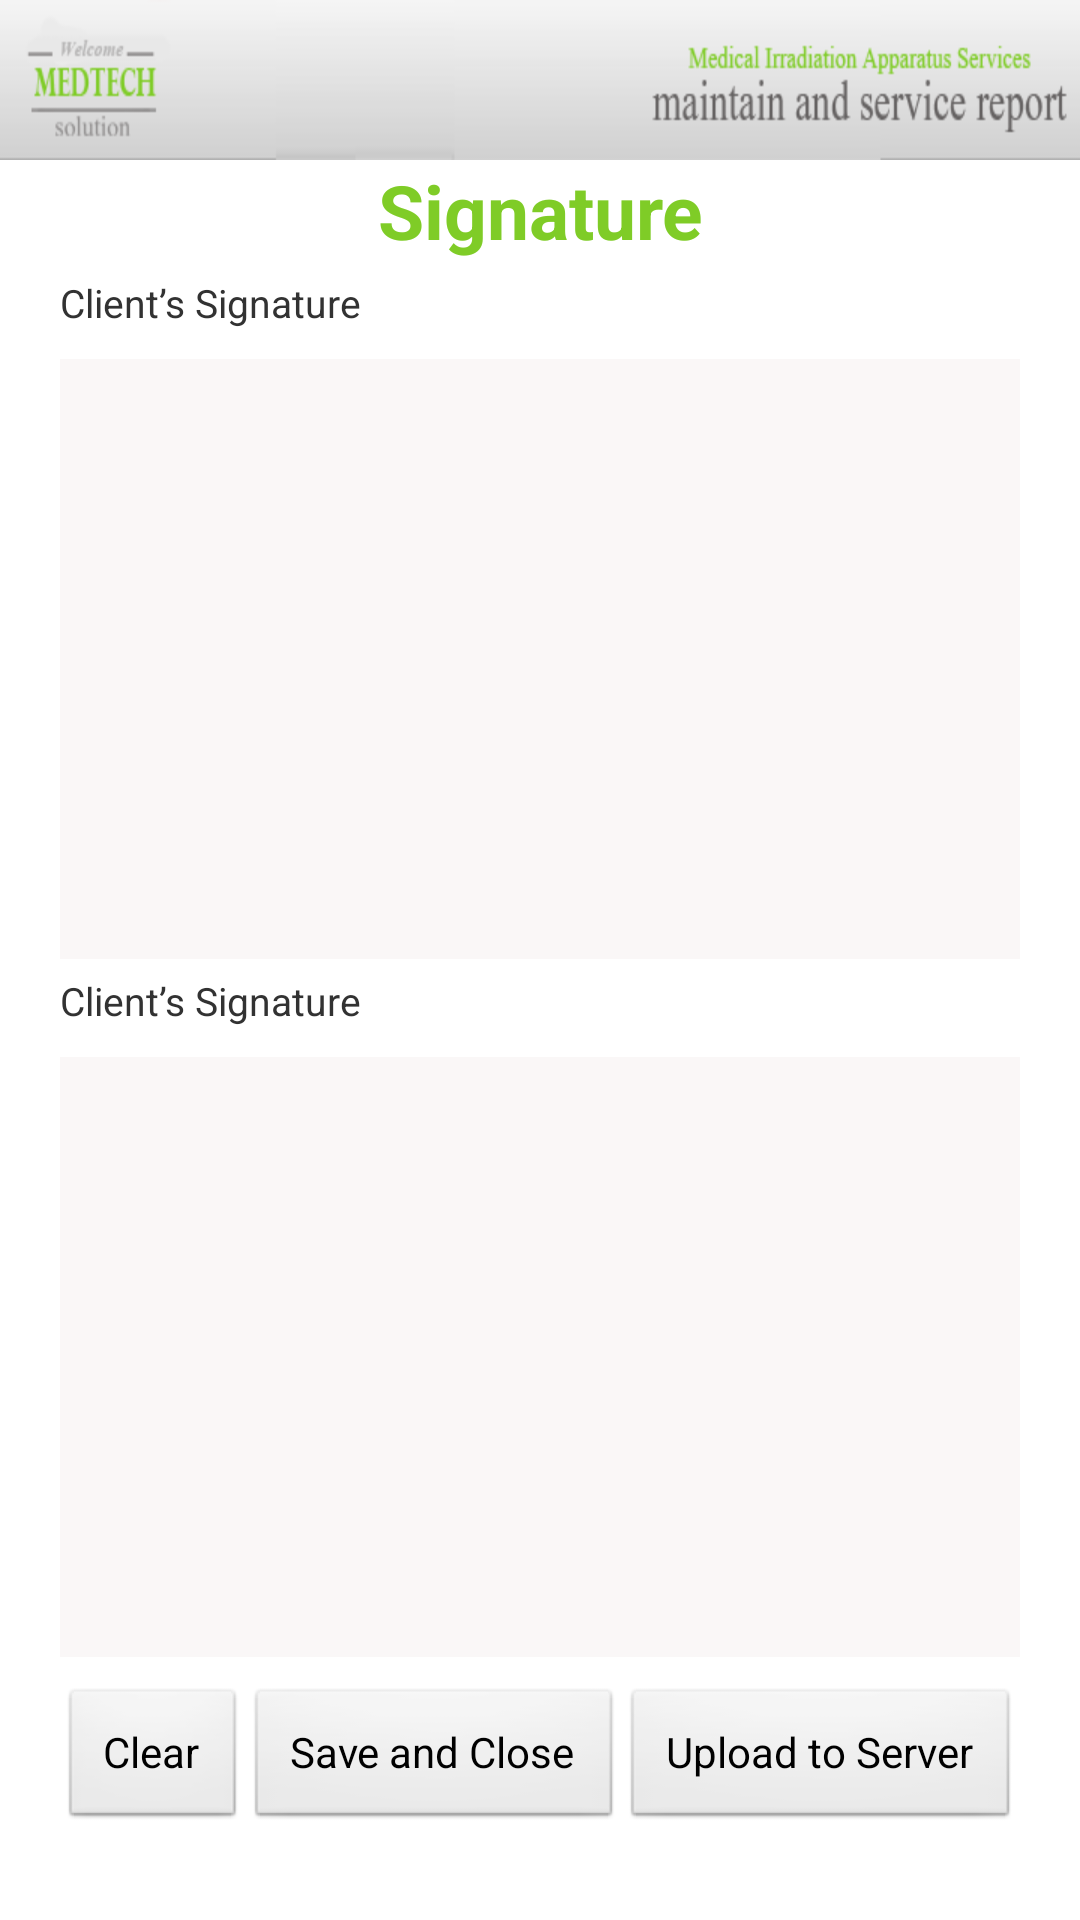

The Android layout XML behind this screen, and the referenced resources:
<!-- AndroidManifest.xml: application theme AppTheme -->
<!-- res/layout/signature_layout.xml -->
<?xml version="1.0" encoding="utf-8"?>
<LinearLayout xmlns:android="http://schemas.android.com/apk/res/android"
    android:layout_width="match_parent"
    android:layout_height="match_parent"
    android:orientation="vertical" >

    <include
        android:layout_height="wrap_content"
        android:layout_gravity="bottom"
        layout="@layout/header_layout" />

     <ScrollView
        android:layout_width="fill_parent"
        android:layout_height="fill_parent"
        android:scrollbars="vertical" >
    
    
    <LinearLayout
        android:layout_width="match_parent"
        android:layout_height="wrap_content"
        android:layout_weight="1"
        android:orientation="vertical" >

        <TextView
            android:id="@+id/textView3"
            android:layout_width="match_parent"
            android:layout_height="wrap_content"
            android:gravity="center"
            android:text="@string/Signature"
            android:textColor="@color/txt_color"
            android:textSize="25dp"
            android:textStyle="bold" />

        <TextView
            android:id="@+id/textView1"
            android:layout_width="match_parent"
            android:layout_height="wrap_content"
            android:layout_marginLeft="20dp"
            android:layout_marginTop="5dp"
            android:text="@string/clientsignature"
            android:textSize="13dp" />

        <LinearLayout
            android:id="@+id/customerSignature"
            android:layout_width="match_parent"
            android:layout_height="200dp"
            android:layout_marginLeft="20dp"
            android:layout_marginRight="20dp"
            android:layout_marginTop="10dp"
            android:background="@drawable/sectborder"
            android:orientation="vertical" >

        </LinearLayout>
        
        
        <TextView
            android:id="@+id/textView1"
            android:layout_width="match_parent"
            android:layout_height="wrap_content"
            android:layout_marginLeft="20dp"
            android:layout_marginTop="5dp"
            android:text="@string/clientsignature"
            android:textSize="13dp" />

        <LinearLayout
            android:id="@+id/engineerSignature"
            android:layout_width="match_parent"
            android:layout_height="200dp"
            android:layout_marginLeft="20dp"
            android:layout_marginRight="20dp"
            android:layout_marginTop="10dp"
            android:background="@drawable/sectborder"
            android:orientation="vertical" >

        </LinearLayout>

        <LinearLayout
            android:layout_width="match_parent"
            android:layout_height="wrap_content"
            android:layout_marginLeft="20dp"
            android:layout_marginRight="20dp"
            android:layout_marginTop="10dp" >

            <Button
                android:id="@+id/sigClearBtn"
                android:layout_width="wrap_content"
                android:layout_height="wrap_content"
                android:layout_weight="1"
                android:text="@string/clear" />

            <Button
                android:id="@+id/signsaveBtn"
                android:layout_width="wrap_content"
                android:layout_height="wrap_content"
                android:layout_weight="1"
                android:text="@string/savenclose" />

            <Button
                android:id="@+id/signuploadBtn"
                android:layout_width="wrap_content"
                android:layout_height="wrap_content"
                android:layout_weight="1"
                android:text="@string/signuploadBtn" />

        </LinearLayout>

    </LinearLayout>

      </ScrollView>
      
    <include
        android:layout_gravity="bottom"
        layout="@layout/footer_layout" />

    
    
   
    
</LinearLayout>
<!-- res/layout/header_layout.xml (included above) -->
<?xml version="1.0" encoding="utf-8"?>
<LinearLayout xmlns:android="http://schemas.android.com/apk/res/android"
    android:layout_width="match_parent"
    android:layout_height="wrap_content"
    android:background="@drawable/header"
    android:orientation="vertical" >

</LinearLayout>
<!-- res/layout/footer_layout.xml (included above) -->
<LinearLayout xmlns:android="http://schemas.android.com/apk/res/android"
    android:layout_width="match_parent"
    android:layout_height="wrap_content" >

	<TextView
	    android:layout_width="fill_parent"
	    android:layout_height="wrap_content"
	    android:background="@color/bg_color"
	    android:gravity="center"
	    android:paddingTop="5dip"
	    android:text="©Medtech Solution | Powered by hSeya"
	    android:textColor="#606060" />

</LinearLayout>
<!-- resources referenced by this layout -->
<resources>
  <color name="bg_color">#f3f3f3</color>
  <color name="txt_color">#7fcc27</color>
  <!-- drawable header: png bitmap (drawable-hdpi, 14716 bytes) -->
  <!-- drawable sectborder (drawable) -->
  <?xml version="1.0" encoding="utf-8"?>
  
  <selector xmlns:android="http://schemas.android.com/apk/res/android" >
     
      <item>
          <shape>
              <gradient
                  android:startColor="@color/sig_color"
                  android:centerColor="@color/sig_color"
                  android:endColor="@color/sig_color"
                  android:angle="0" />
              <stroke
                  android:width="1dp"
                  android:color="@color/sig_color"
                   />
              <corners
                  android:radius="0dp" />
              <padding
                  android:left="5dp"
                  android:top="5dp"
                  android:right="5dp"
                  android:bottom="5dp" />
          </shape>
      </item>
  </selector>
  <string name="Signature">Signature</string>
  <string name="clear">Clear</string>
  <string name="clientsignature">Client’s Signature</string>
  <string name="savenclose">Save and Close</string>
  <string name="signuploadBtn">Upload to Server</string>
  <style name="AppTheme" parent="android:Theme.Light" />
  <color name="sig_color">#faf7f7</color>
</resources>
